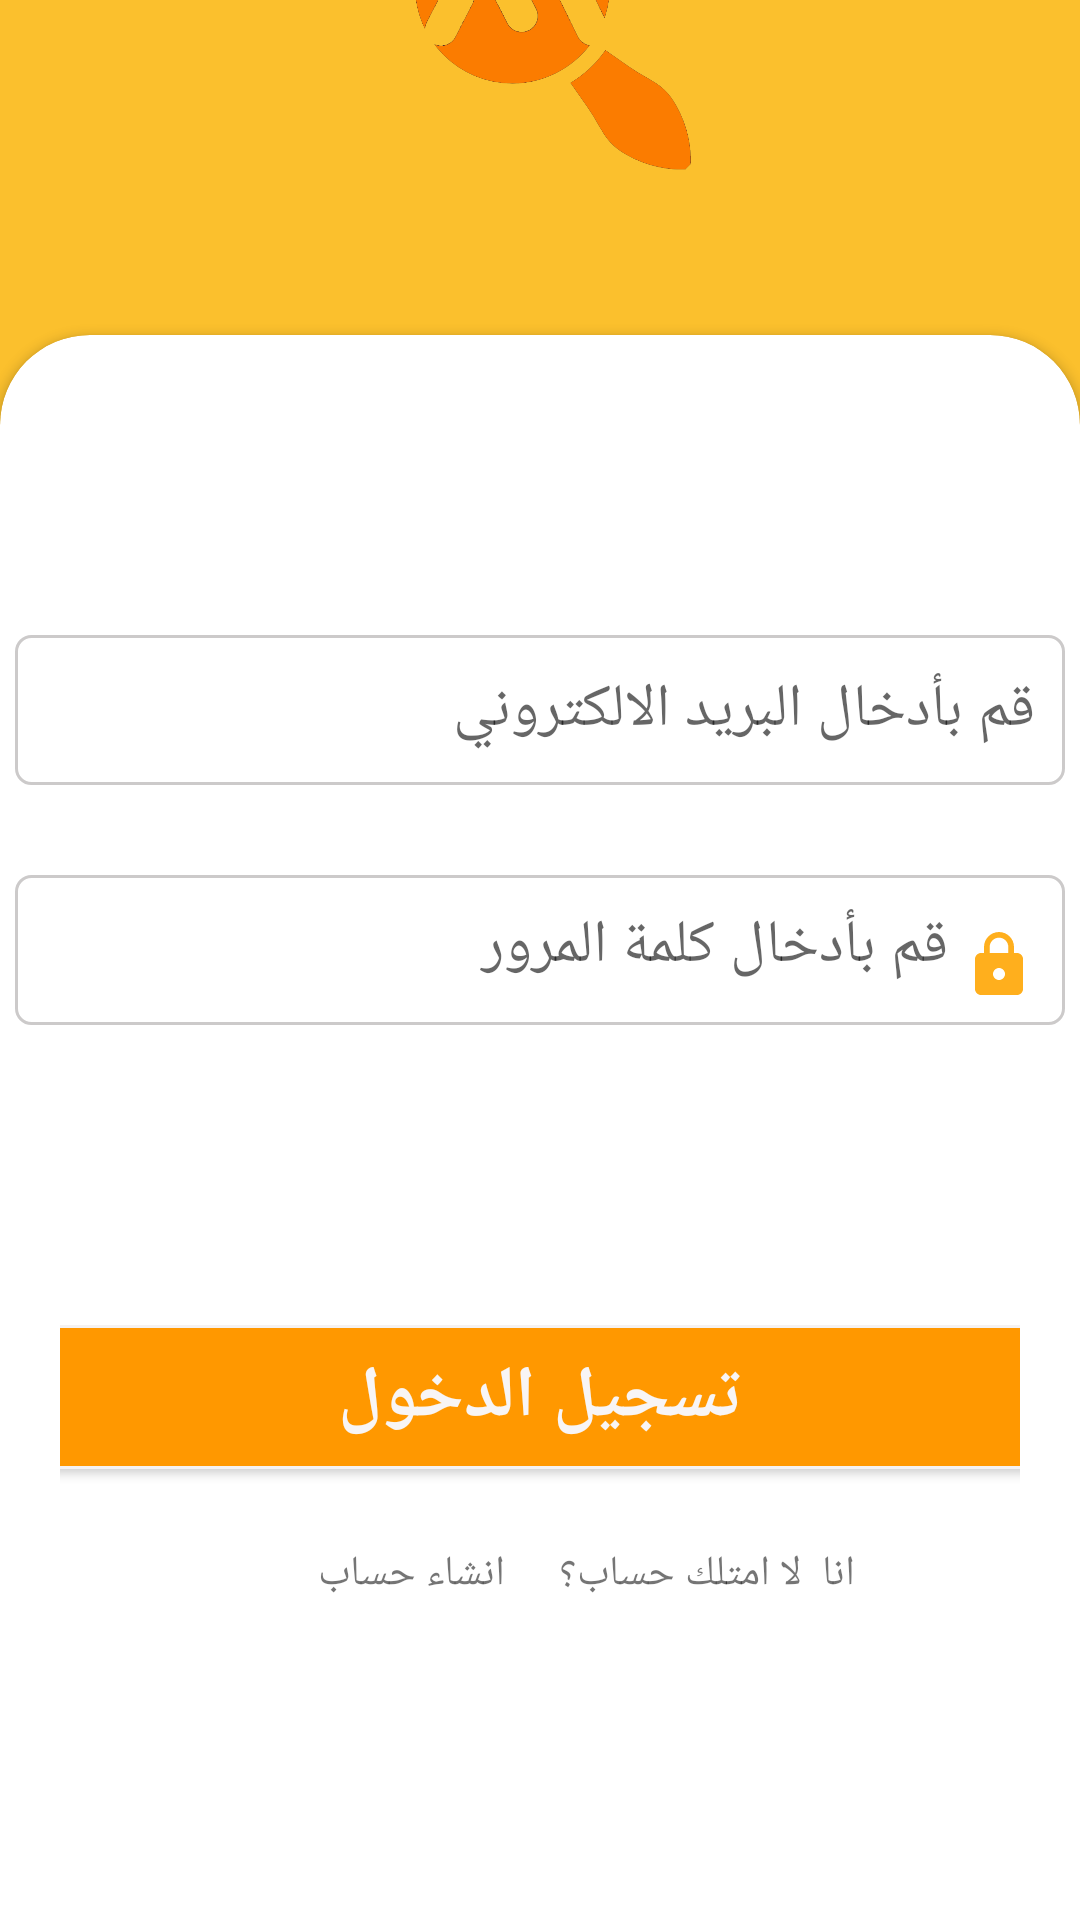

Android layout source for this screen:
<!-- AndroidManifest.xml: application theme AppTheme -->
<!-- res/layout/activity_login.xml -->
<?xml version="1.0" encoding="utf-8"?>
<LinearLayout xmlns:android="http://schemas.android.com/apk/res/android"
    xmlns:app="http://schemas.android.com/apk/res-auto"
    xmlns:tools="http://schemas.android.com/tools"
    android:layout_width="match_parent"
    android:layout_height="match_parent"
    android:background="#FBC02D"
    android:gravity="center"
    android:orientation="vertical"
    tools:context=".Login">


    <ImageView
        android:layout_width="229dp"
        android:layout_height="127dp"
        android:layout_gravity="center"
        android:layout_marginTop="20dp"
        android:layout_marginBottom="50dp"
        android:paddingTop="20dp"
        android:src="@drawable/b">

    </ImageView>

    <androidx.cardview.widget.CardView
        android:layout_width="match_parent"
        android:layout_height="614dp"
        android:background="@color/selver"
        app:cardCornerRadius="30dp">

        <LinearLayout
            android:id="@+id/gggggg"
            android:layout_width="match_parent"
            android:layout_height="594dp"
            android:layout_gravity="center"
            android:layout_marginTop="50dp"
            android:orientation="vertical"
            android:paddingTop="40dp">


            <EditText
                android:id="@+id/et_login_email"
                android:layout_width="350dp"
                android:layout_height="50dp"
                android:layout_gravity="center"
                android:background="@drawable/emailpassword"
                android:drawableRight="@drawable/email"
                android:drawablePadding="5dp"
                android:ems="10"
                android:fontFamily="@font/gg"
                android:hint="قم بأدخال البريد الالكتروني "
                android:inputType="textEmailAddress"
                android:src="@drawable/email"
                android:textSize="20sp"
                android:textStyle="normal"
                app:layout_constraintBottom_toTopOf="@+id/et_login_pass"
                app:layout_constraintEnd_toEndOf="parent"
                app:layout_constraintStart_toStartOf="parent"
                app:layout_constraintTop_toTopOf="parent" />

            <EditText
                android:id="@+id/et_login_pass"
                android:layout_width="350dp"
                android:layout_height="50dp"
                android:layout_gravity="center"
                android:layout_marginTop="30dp"
                android:background="@drawable/emailpassword"
                android:drawableRight="@drawable/lock"
                android:drawablePadding="5dp"
                android:ems="10"
                android:fontFamily="@font/gg"
                android:gravity="right"
                android:hint="قم بأدخال كلمة المرور"
                android:inputType="textPassword"
                android:paddingTop="10dp"
                android:password="true"
                android:src="@drawable/lock"
                android:textSize="20sp"
                android:textStyle="normal"
                app:layout_constraintTop_toBottomOf="@+id/et_login_email" />

            <LinearLayout

                android:layout_width="match_parent"
                android:layout_height="wrap_content"
                android:layout_marginTop="80dp"
                android:gravity="center"
                android:orientation="vertical"
                android:padding="20dp">

                <Button

                    android:id="@+id/bt_login"
                    android:layout_width="350dp"
                    android:layout_height="wrap_content"
                    android:background="@drawable/buttonwithbackground"
                    android:fontFamily="@font/gg"
                    android:shadowColor="#FBC02D"
                    android:text="تسجيل الدخول"
                    android:textColor="#F8F5F5"
                    android:textSize="24sp"
                    android:textStyle="bold"
                    app:layout_constraintEnd_toEndOf="parent"
                    app:layout_constraintStart_toStartOf="parent"
                    app:layout_constraintTop_toBottomOf="@+id/et_login_pass" />

                <LinearLayout
                    android:layout_width="350dp"
                    android:layout_height="30dp"
                    android:layout_gravity="center"
                    android:layout_marginTop="20dp"
                    android:layout_marginRight="70dp"
                    android:orientation="horizontal">

                    <TextView
                        android:id="@+id/bt_sinup"
                        android:layout_width="0dp"
                        android:layout_height="wrap_content"
                        android:layout_gravity="center"
                        android:layout_weight="1"
                        android:fontFamily="@font/ggggggg"
                        android:text="انشاء حساب" />

                    <TextView
                        android:layout_width="0dp"
                        android:layout_height="wrap_content"
                        android:layout_gravity="center"
                        android:layout_weight="0.5"
                        android:fontFamily="@font/gg"
                        android:text="انا  لا امتلك حساب؟ " />
                </LinearLayout>


            </LinearLayout>

        </LinearLayout>

    </androidx.cardview.widget.CardView>


</LinearLayout>
<!-- resources referenced by this layout -->
<resources>
  <color name="selver">#CFCACA</color>
  <!-- drawable b: png bitmap (drawable, 66684 bytes) -->
  <!-- drawable buttonwithbackground (drawable) -->
  <?xml version="1.0" encoding="utf-8"?>
  <shape
      xmlns:android="http://schemas.android.com/apk/res/android"
      android:shape="rectangle">
  
      <solid
          android:color="@color/button">
      </solid>
  
      <corners
          android:radius="5dp">
      </corners>
  
      <stroke
          android:width="1dp"
          android:color="#F5F2F2">
      </stroke>
  
  
  
      <padding
          android:top="0dp"
          android:right="10dp"
          android:left="10dp"
          android:bottom="0dp">
      </padding>
  
  </shape>
  <!-- drawable emailpassword (drawable) -->
  <?xml version="1.0" encoding="utf-8"?>
  <shape
      xmlns:android="http://schemas.android.com/apk/res/android"
      android:shape="rectangle">
  
      <solid
          android:color="@android:color/transparent">
      </solid>
  
      <corners
          android:radius="5dp">
      </corners>
  
      <stroke
          android:width="1dp"
          android:color="#CCCACA">
      </stroke>
  
      <padding
          android:top="0dp"
          android:right="10dp"
          android:left="10dp"
          android:bottom="0dp">
      </padding>
  
  </shape>
  <!-- drawable lock (drawable) -->
  <vector android:height="24dp" android:tint="#FFAF1D"
      android:viewportHeight="24.0" android:viewportWidth="24.0"
      android:width="24dp" xmlns:android="http://schemas.android.com/apk/res/android">
      <path android:fillColor="#FF000000" android:pathData="M18,8h-1L17,6c0,-2.76 -2.24,-5 -5,-5S7,3.24 7,6v2L6,8c-1.1,0 -2,0.9 -2,2v10c0,1.1 0.9,2 2,2h12c1.1,0 2,-0.9 2,-2L20,10c0,-1.1 -0.9,-2 -2,-2zM12,17c-1.1,0 -2,-0.9 -2,-2s0.9,-2 2,-2 2,0.9 2,2 -0.9,2 -2,2zM15.1,8L8.9,8L8.9,6c0,-1.71 1.39,-3.1 3.1,-3.1 1.71,0 3.1,1.39 3.1,3.1v2z"/>
  </vector>
  <style name="AppTheme" parent="Theme.AppCompat.Light.NoActionBar">
          
          <item name="colorPrimary">@color/colorPrimary</item>
          <item name="colorPrimaryDark">@color/white</item>
          <item name="colorAccent">@color/colorAccent</item>
  
      </style>
  <color name="button">#FF9800</color>
  <color name="colorPrimary">#FFFFFF</color>
  <color name="white">#FFFFFF</color>
  <color name="colorAccent">#FFFFFF</color>
</resources>
